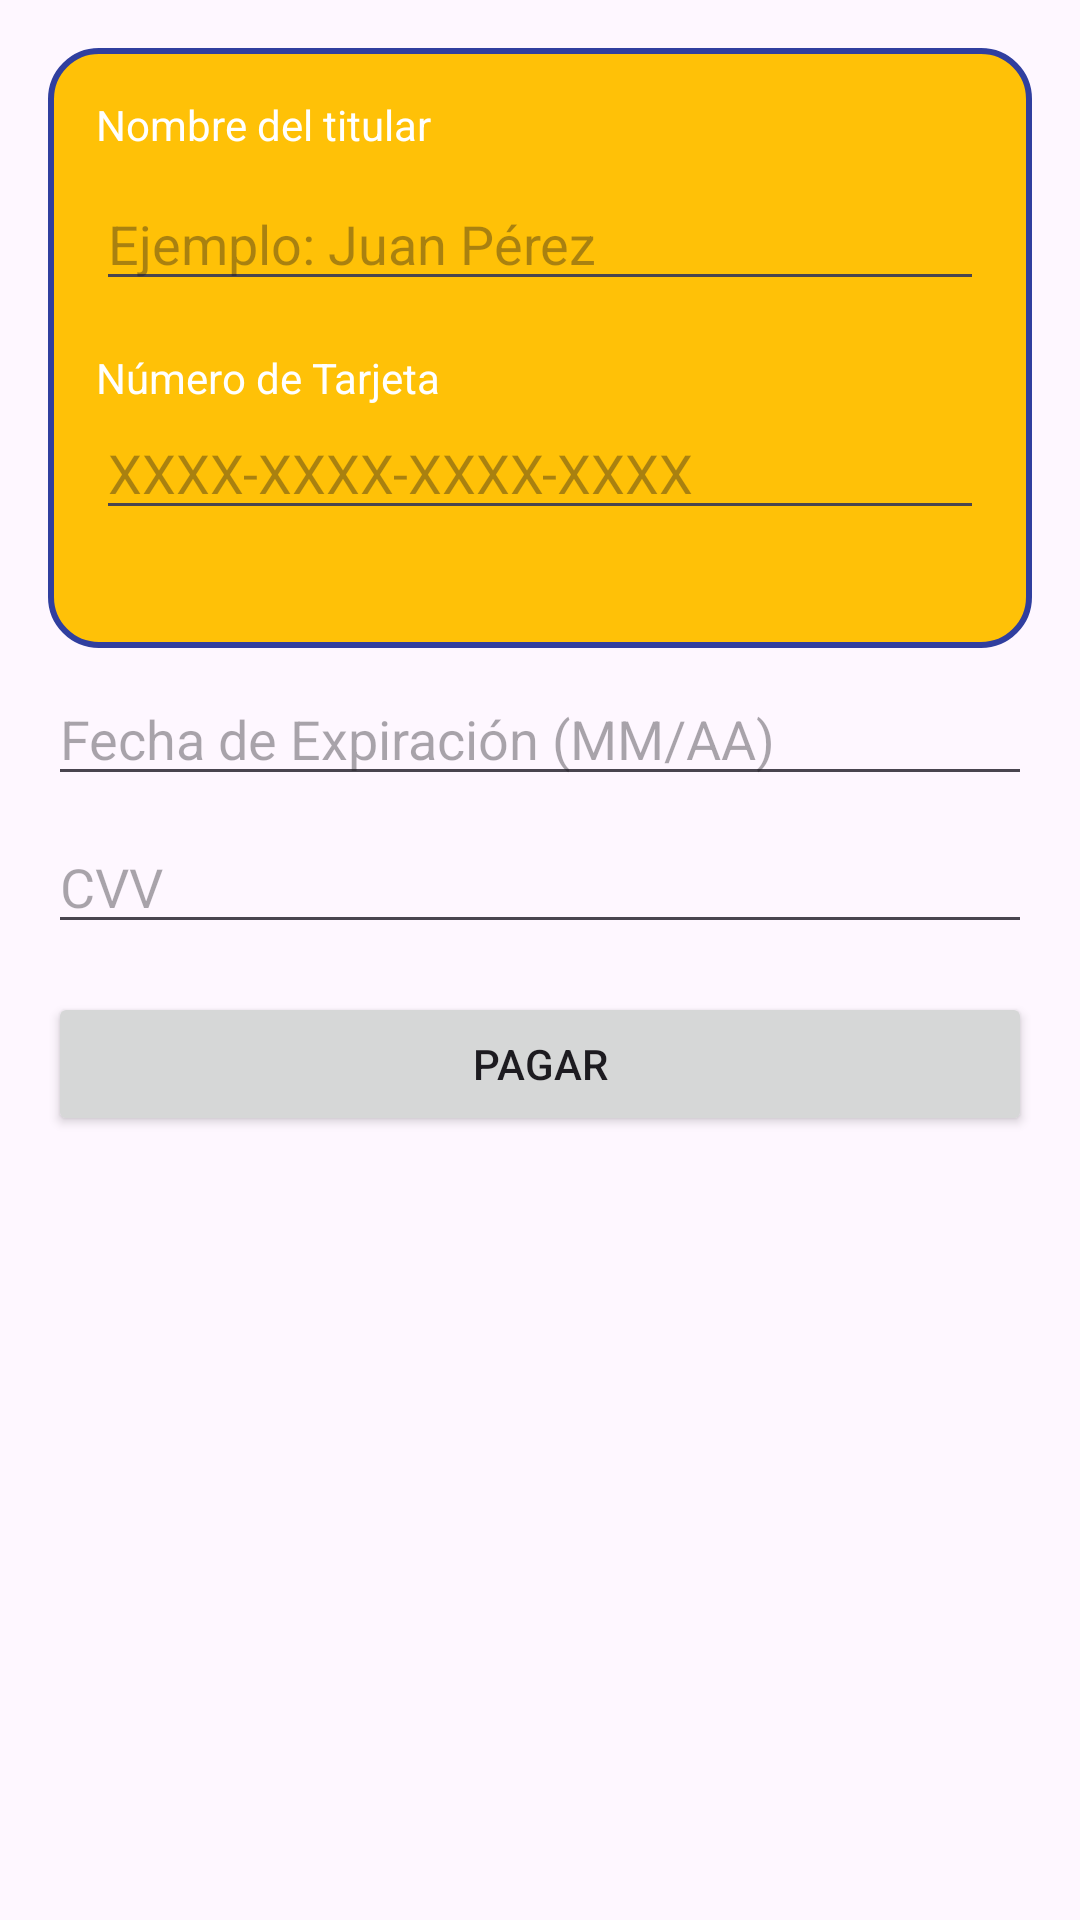

The Android layout XML behind this screen, and the referenced resources:
<!-- AndroidManifest.xml: application theme Theme.Love -->
<!-- res/layout/fragment_tarjeta.xml -->
<?xml version="1.0" encoding="utf-8"?>
<FrameLayout xmlns:android="http://schemas.android.com/apk/res/android"
    xmlns:tools="http://schemas.android.com/tools"
    android:layout_width="match_parent"
    android:layout_height="match_parent"
    tools:context=".TarjetaFragment">

    <LinearLayout xmlns:android="http://schemas.android.com/apk/res/android"
        android:layout_width="match_parent"
        android:layout_height="match_parent"
        android:orientation="vertical"
        android:padding="16dp">

        
        <LinearLayout
            android:layout_width="match_parent"
            android:layout_height="200dp"
            android:background="@drawable/card_background"
            android:orientation="vertical"
            android:padding="16dp">

            <TextView
                android:layout_width="wrap_content"
                android:layout_height="wrap_content"
                android:text="Nombre del titular"
                android:textColor="@color/blanco"
                android:layout_marginBottom="8dp" />

            <EditText
                android:id="@+id/etCardHolderName"
                android:layout_width="match_parent"
                android:layout_height="wrap_content"
                android:hint="Ejemplo: Juan Pérez"
                android:textColor="@color/blanco"
                android:inputType="text" />

            <TextView
                android:layout_width="wrap_content"
                android:layout_height="wrap_content"
                android:text="Número de Tarjeta"
                android:textColor="@color/blanco"
                android:layout_marginTop="16dp" />

            <EditText
                android:id="@+id/etCardNumber"
                android:layout_width="match_parent"
                android:layout_height="wrap_content"
                android:hint="XXXX-XXXX-XXXX-XXXX"
                android:inputType="number"
                android:textColor="@color/blanco" />
        </LinearLayout>

        <EditText
            android:id="@+id/etExpirationDate"
            android:layout_width="match_parent"
            android:layout_height="wrap_content"
            android:hint="Fecha de Expiración (MM/AA)"
            android:inputType="text"
            android:layout_marginTop="8dp" />

        <EditText
            android:id="@+id/etCVV"
            android:layout_width="match_parent"
            android:layout_height="wrap_content"
            android:hint="CVV"
            android:inputType="number"
            android:maxLength="3"
            android:layout_marginTop="8dp" />

        <Button
            android:id="@+id/btnPayCard"
            android:layout_width="match_parent"
            android:layout_height="wrap_content"
            android:text="Pagar"
            android:layout_marginTop="16dp" />
    </LinearLayout>

</FrameLayout>
<!-- resources referenced by this layout -->
<resources>
  <color name="blanco">#FFFFFF</color>
  <!-- drawable card_background (drawable) -->
  <?xml version="1.0" encoding="utf-8"?>
  <shape xmlns:android="http://schemas.android.com/apk/res/android">
      
      <corners android:radius="16dp" />
  
      
      <solid android:color="@color/cardBackgroundColor" />
  
      
      <stroke
          android:width="2dp"
          android:color="@color/cardBorderColor" />
  
      
      <padding
          android:left="4dp"
          android:top="4dp"
          android:right="4dp"
          android:bottom="4dp" />
  </shape>
  <style name="Theme.Love" parent="Base.Theme.Love" />
  <color name="cardBackgroundColor">#FFC107</color>
  <color name="cardBorderColor">#303F9F</color>
  <style name="Base.Theme.Love" parent="Theme.Material3.DayNight.NoActionBar">
          
          <item name="colorPrimary">@color/colorPrimary</item>
          <item name="colorPrimaryVariant">@color/colorPrimaryDark</item>
          <item name="colorOnPrimary">@color/white</item>
          <item name="colorSecondary">@color/colorAccent</item>
          <item name="colorSurface">@color/white</item>
  
          
          <item name="actionBarStyle">@style/ToolbarStyle</item>
      </style>
  <color name="colorPrimary">#6200EE</color>
  <color name="colorPrimaryDark">#3700B3</color>
  <color name="white">#FFFFFFFF</color>
  <color name="colorAccent">#03DAC5</color>
  <style name="ToolbarStyle" parent="Widget.AppCompat.Toolbar">
          <item name="android:background">@color/colorPrimary</item>
          <item name="titleTextColor">@color/white</item>
          <item name="subtitleTextColor">@color/white</item>
      </style>
</resources>
